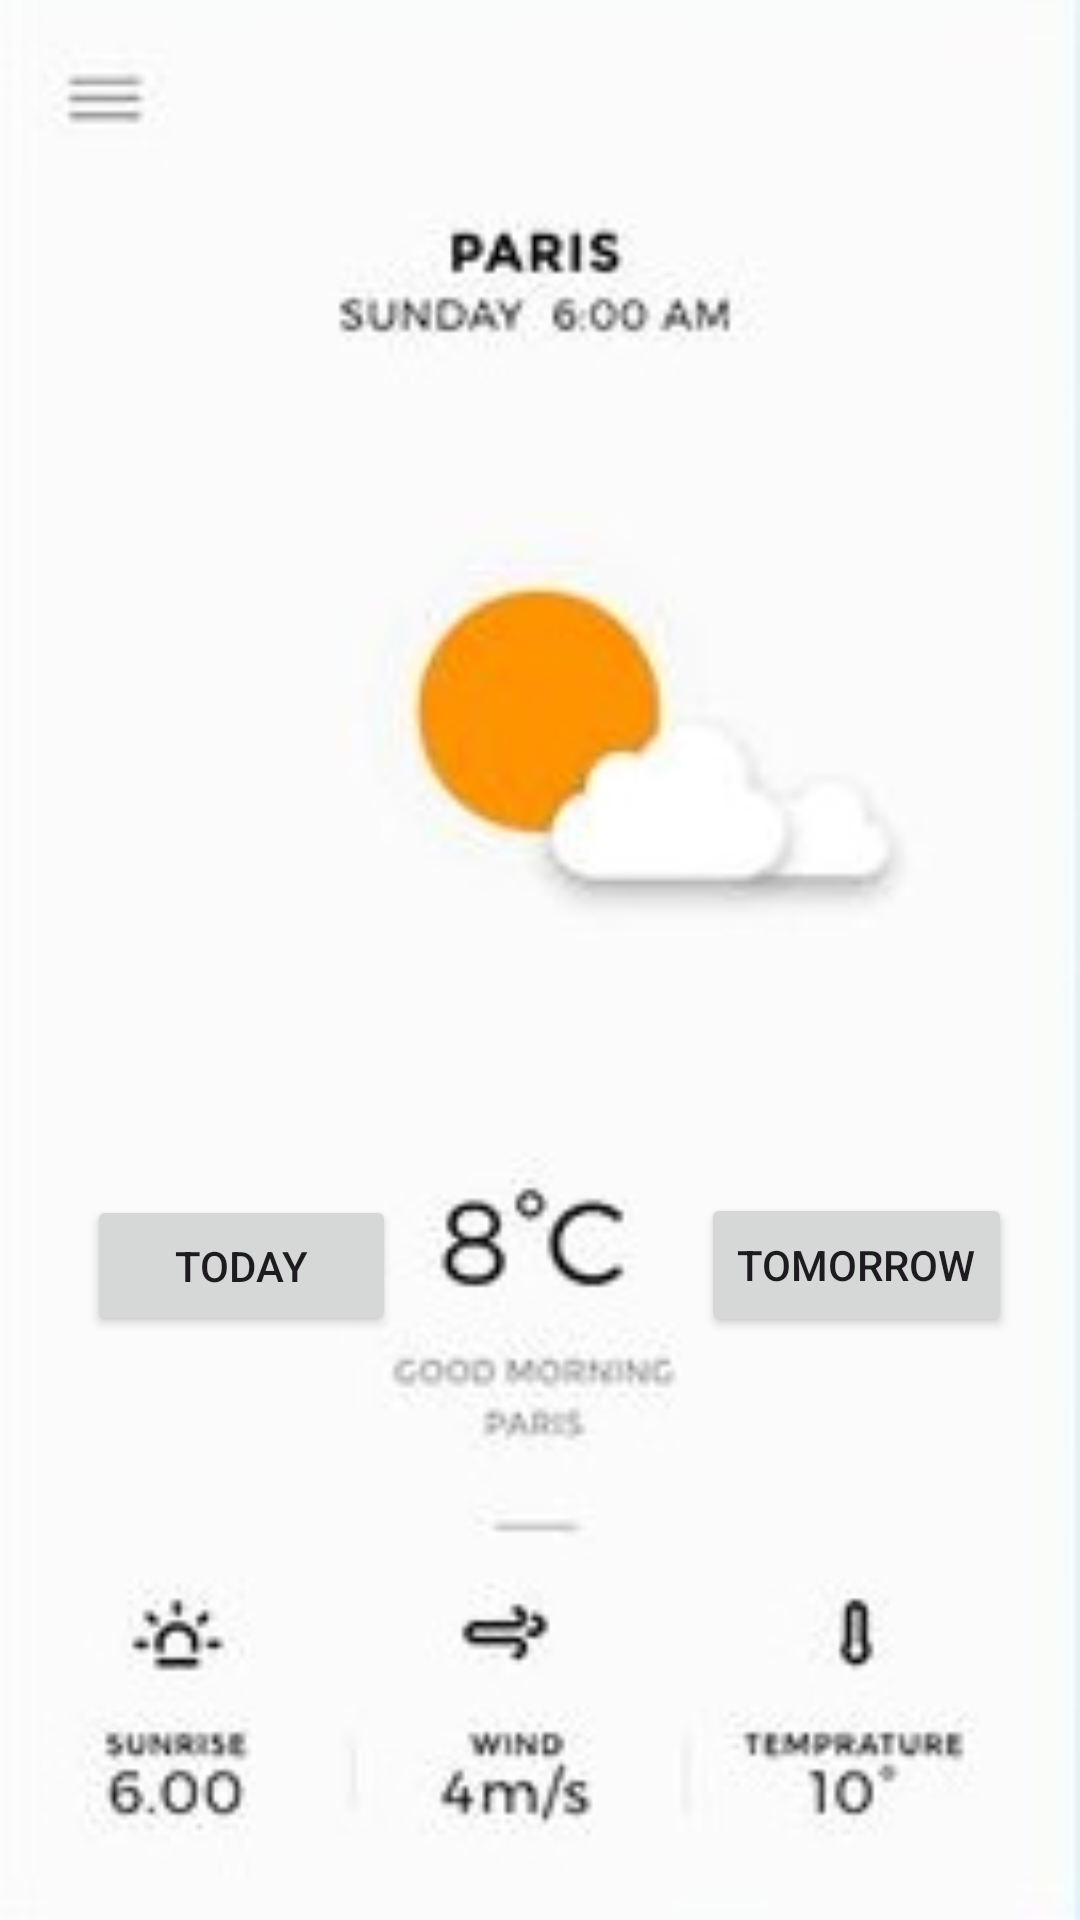

Android layout source for this screen:
<!-- AndroidManifest.xml: application theme Theme.Cabrera -->
<!-- res/layout/activity_main.xml -->
<?xml version="1.0" encoding="utf-8"?>
<androidx.constraintlayout.widget.ConstraintLayout xmlns:android="http://schemas.android.com/apk/res/android"
    xmlns:app="http://schemas.android.com/apk/res-auto"
    xmlns:tools="http://schemas.android.com/tools"
    android:layout_width="match_parent"
    android:layout_height="match_parent"
    android:background="@drawable/amorning"
    tools:context=".MainActivity">

    <Button
        android:id="@+id/button"
        android:layout_width="103dp"
        android:layout_height="47dp"
        android:text="Today"
        app:layout_constraintBottom_toBottomOf="parent"
        app:layout_constraintEnd_toEndOf="parent"
        app:layout_constraintHorizontal_bias="0.113"
        app:layout_constraintStart_toStartOf="parent"
        app:layout_constraintTop_toTopOf="parent"
        app:layout_constraintVertical_bias="0.672" />

    <Button
        android:id="@+id/button2"
        android:layout_width="wrap_content"
        android:layout_height="wrap_content"
        android:text="Tomorrow"
        app:layout_constraintBottom_toBottomOf="parent"
        app:layout_constraintEnd_toEndOf="parent"
        app:layout_constraintHorizontal_bias="0.912"
        app:layout_constraintStart_toStartOf="parent"
        app:layout_constraintTop_toTopOf="parent"
        app:layout_constraintVertical_bias="0.672" />
</androidx.constraintlayout.widget.ConstraintLayout>
<!-- resources referenced by this layout -->
<resources>
  <!-- drawable amorning: jpg bitmap (drawable, 8511 bytes) -->
  <style name="Theme.Cabrera" parent="Base.Theme.Cabrera" />
  <style name="Base.Theme.Cabrera" parent="Theme.Material3.DayNight.NoActionBar">
          
          
      </style>
</resources>
